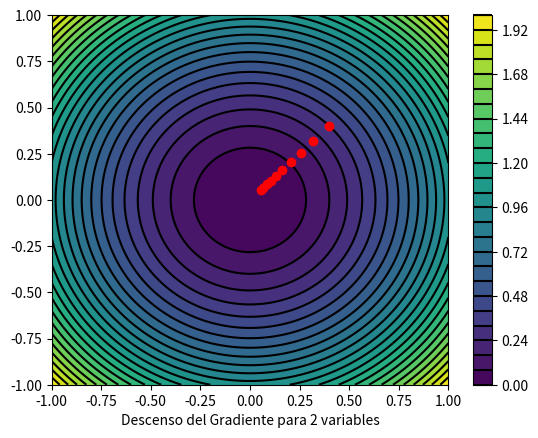

Generate this figure with matplotlib:
"""
DESCENSO DEL GRADIENTE PARA 2 VARIABLES
[redacted]
Email: [email redacted]
"""
import matplotlib.pyplot as plt
import numpy as np
import math

dx = 0.0001
dy = 0.0001
gamma = 0.1

def grad2D(x,y):
    return (f2D(x + dx,y) - f2D(x,y))/dx, (f2D(x,y + dy) - f2D(x,y))/dy

def f2D(x,y):
    return x*x + y*y

def gradDescent2D(x,y):
    x1 = []
    y1 = []
    for i in range(10):
        g = grad2D(x,y)
        x -= gamma*g[0]
        y -= gamma*g[1]
        x1.append(x)
        y1.append(y)
    xx = np.linspace(-1,1,100)
    yy = xx.copy()
    X,Y = np.meshgrid(xx,yy)
    Z = X**2 + Y**2
    f = plt.contourf(X, Y, Z, 25)
    cbar = plt.colorbar(f)
    f = plt.contour(X, Y, Z, f.levels, colors='k')
    cbar.add_lines(f)
    plt.plot(x1,y1,'ro')
    plt.xlabel("Descenso del Gradiente para 2 variables")
    plt.show()

if __name__ == "__main__":
    print (gradDescent2D(0.5,0.5))
